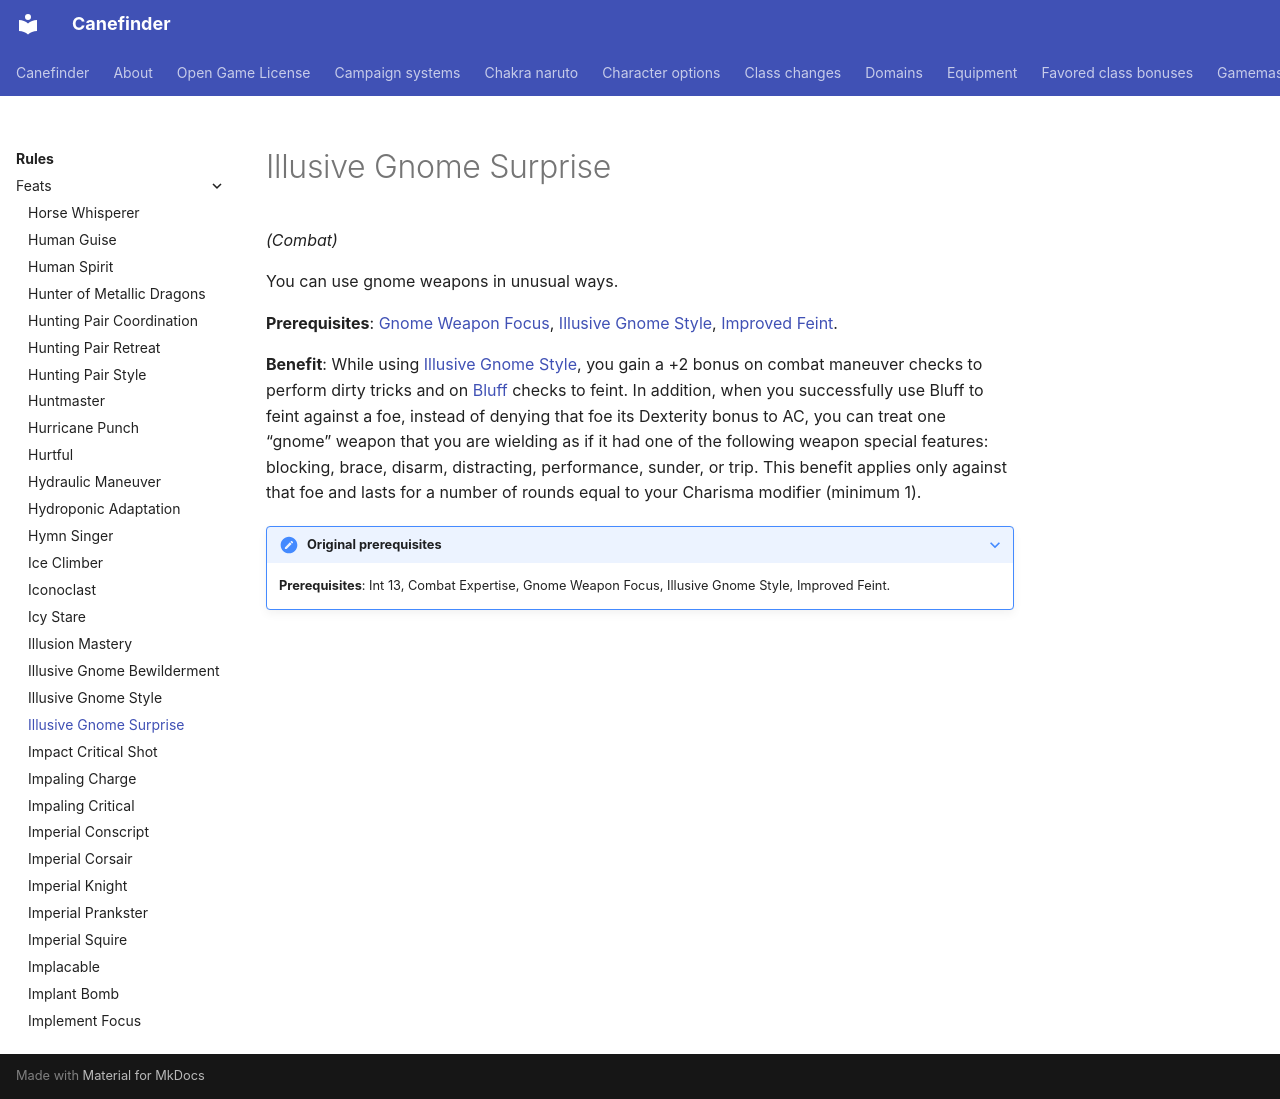

repository: canefinderhouserules/Canefinderhouserules · page: rules/feats/illusive-gnome-surprise/index.html · generator: mkdocs

# Illusive Gnome Surprise

*(Combat)*

You can use gnome weapons in unusual ways.

**Prerequisites**: [Gnome Weapon Focus](gnome-weapon-focus.md), [Illusive Gnome Style](illusive-gnome-style.md), [Improved Feint](improved-feint.md).

**Benefit**: While using [Illusive Gnome Style](illusive-gnome-style.md), you gain a +2 bonus on combat maneuver checks to perform dirty tricks and on [Bluff](../skills/bluff.md) checks to feint. In addition, when you successfully use Bluff to feint against a foe, instead of denying that foe its Dexterity bonus to AC, you can treat one “gnome” weapon that you are wielding as if it had one of the following weapon special features: blocking, brace, disarm, distracting, performance, sunder, or trip. This benefit applies only against that foe and lasts for a number of rounds equal to your Charisma modifier (minimum 1).

??? note "Original prerequisites"

    **Prerequisites**: Int 13, Combat Expertise, Gnome Weapon Focus, Illusive Gnome Style, Improved Feint.
